Dataset: dataset_split (GitHub, hakimlutfi46/DBS-image-classification). Classes: boot, sandal, shoe.

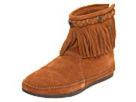
Label: boot

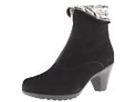
Label: boot

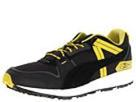
Label: shoe

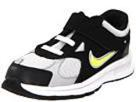
Label: shoe

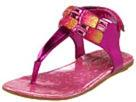
Label: sandal

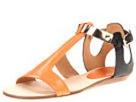
Label: sandal
